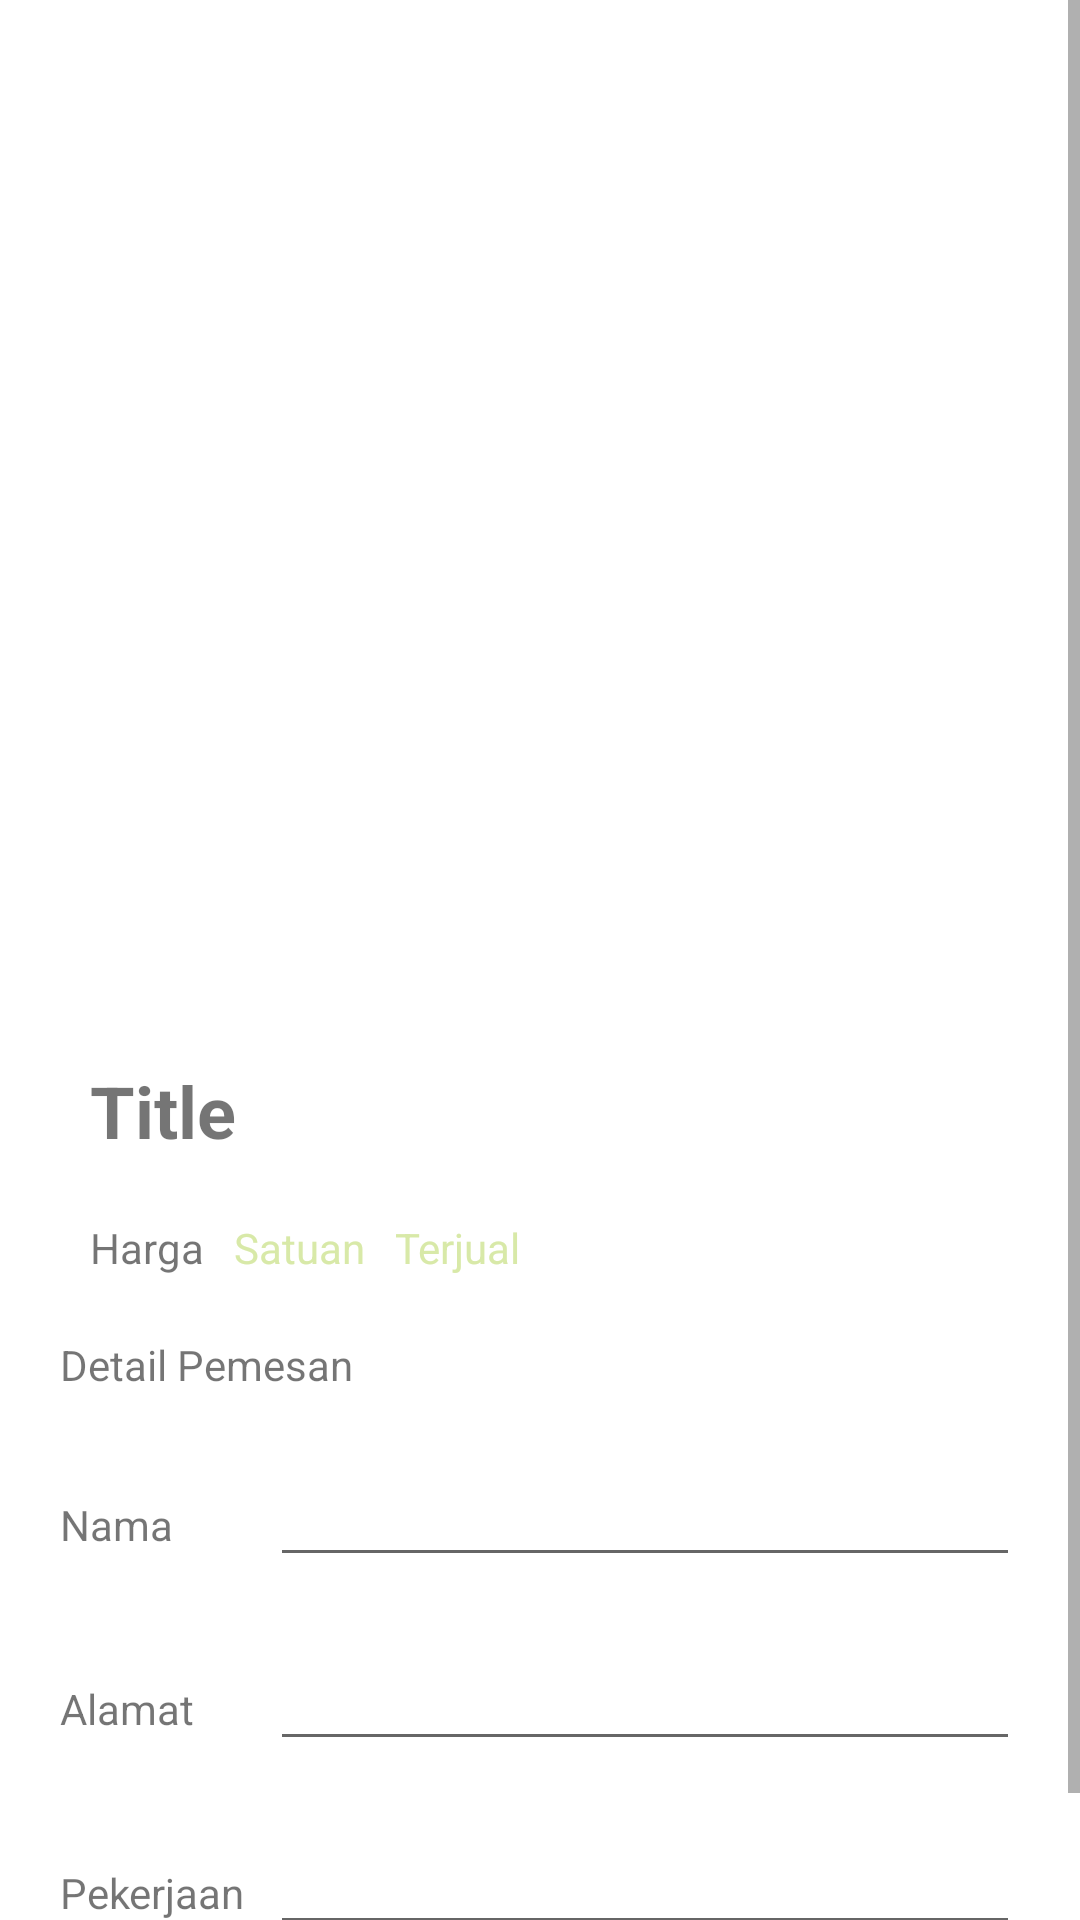

Write the Android layout XML for this screen, with the resource values it uses.
<!-- AndroidManifest.xml: application theme Theme.UTSPPB -->
<!-- res/layout/activity_detail_data.xml -->
<?xml version="1.0" encoding="utf-8"?>
<androidx.constraintlayout.widget.ConstraintLayout xmlns:android="http://schemas.android.com/apk/res/android"
    xmlns:app="http://schemas.android.com/apk/res-auto"
    xmlns:tools="http://schemas.android.com/tools"
    android:layout_width="match_parent"
    android:layout_height="match_parent"
    tools:context=".DetailData">
    <ScrollView
        android:id="@+id/scrollView2"
        android:layout_width="match_parent"
        android:layout_height="700dp"
        app:layout_constraintBottom_toBottomOf="parent"
        app:layout_constraintEnd_toEndOf="parent"
        app:layout_constraintHorizontal_bias="0.0"
        app:layout_constraintStart_toStartOf="parent"
        app:layout_constraintTop_toTopOf="parent"
        app:layout_constraintVertical_bias="0.0"
        tools:ignore="SpeakableTextPresentCheck,SpeakableTextPresentCheck,SpeakableTextPresentCheck,SpeakableTextPresentCheck,SpeakableTextPresentCheck,SpeakableTextPresentCheck">

        <androidx.constraintlayout.widget.ConstraintLayout
            android:layout_width="match_parent"
            android:layout_height="match_parent">

            <ImageView
                android:id="@+id/imageView"
                android:layout_width="match_parent"
                android:layout_height="274dp"
                android:layout_marginStart="10dp"
                android:layout_marginTop="30dp"
                android:layout_marginEnd="10dp"
                app:layout_constraintEnd_toEndOf="parent"
                app:layout_constraintStart_toStartOf="parent"
                app:layout_constraintTop_toTopOf="parent"
                tools:srcCompat="@tools:sample/backgrounds/scenic" />

            <TextView
                android:id="@+id/textViewTitle"
                android:layout_width="match_parent"
                android:layout_height="wrap_content"
                android:layout_marginStart="30dp"
                android:layout_marginTop="50dp"
                android:layout_marginEnd="30dp"
                android:text="Title"
                android:textSize="24sp"
                android:textStyle="bold"
                app:layout_constraintEnd_toEndOf="parent"
                app:layout_constraintStart_toStartOf="parent"
                app:layout_constraintTop_toBottomOf="@+id/imageView" />


            <TextView
                android:id="@+id/textViewHarga"
                android:layout_width="wrap_content"
                android:layout_height="wrap_content"
                android:layout_marginStart="30dp"
                android:layout_marginTop="20dp"
                android:text="Harga"
                app:layout_constraintStart_toStartOf="parent"
                app:layout_constraintTop_toBottomOf="@+id/textViewTitle" />

            <TextView
                android:id="@+id/textViewSatuan"
                android:layout_width="wrap_content"
                android:layout_height="wrap_content"
                android:layout_marginStart="10dp"
                android:text="Satuan"
                android:textColor="#D8E9A8"
                app:layout_constraintBottom_toBottomOf="@+id/textViewHarga"
                app:layout_constraintStart_toEndOf="@+id/textViewHarga" />
            <TextView
                android:id="@+id/textViewTerjual"
                android:layout_width="wrap_content"
                android:layout_height="wrap_content"
                android:layout_marginStart="10dp"
                android:text="Terjual"
                android:textColor="#D8E9A8"
                app:layout_constraintBottom_toBottomOf="@+id/textViewSatuan"
                app:layout_constraintStart_toEndOf="@+id/textViewSatuan" />

            <LinearLayout
                android:id="@+id/linearLayout"
                android:layout_width="match_parent"
                android:layout_height="match_parent"
                android:layout_margin="10dp"
                android:orientation="vertical"
                app:layout_constraintEnd_toEndOf="parent"
                app:layout_constraintStart_toStartOf="parent"
                app:layout_constraintTop_toBottomOf="@+id/textViewSatuan">
                <LinearLayout
                    android:layout_width="match_parent"
                    android:layout_height="wrap_content"
                    android:orientation="horizontal"
                    android:layout_margin="10dp"
                    tools:ignore="MissingConstraints">
                    <TextView
                        android:layout_width="match_parent"
                        android:layout_height="wrap_content"
                        android:textSize="14dp"
                        android:text="Detail Pemesan" />
                </LinearLayout>

                <LinearLayout
                    android:layout_width="match_parent"
                    android:layout_height="wrap_content"
                    android:layout_margin="10dp"
                    android:orientation="horizontal"
                    tools:ignore="MissingConstraints">

                    <TextView
                        android:id="@+id/TxNama"
                        android:layout_width="70dp"
                        android:layout_height="wrap_content"
                        android:text="Nama" />

                    <EditText
                        android:id="@+id/InNama"
                        android:layout_width="match_parent"
                        android:layout_height="wrap_content"
                        tools:ignore="SpeakableTextPresentCheck" />
                </LinearLayout>

                <LinearLayout
                    android:layout_width="match_parent"
                    android:layout_height="wrap_content"
                    android:layout_margin="10dp"
                    android:orientation="horizontal"
                    tools:ignore="MissingConstraints">

                    <TextView
                        android:id="@+id/TxAlamat"
                        android:layout_width="70dp"
                        android:layout_height="wrap_content"
                        android:text="Alamat" />

                    <EditText
                        android:id="@+id/InAlamat"
                        android:layout_width="match_parent"
                        android:layout_height="wrap_content" />
                </LinearLayout>

                <LinearLayout
                    android:layout_width="match_parent"
                    android:layout_height="wrap_content"
                    android:layout_margin="10dp"
                    android:orientation="horizontal">

                    <TextView
                        android:id="@+id/TxPekerjaan"
                        android:layout_width="70dp"
                        android:layout_height="wrap_content"
                        android:text="Pekerjaan" />

                    <EditText
                        android:id="@+id/InPekerjaan"
                        android:layout_width="match_parent"
                        android:layout_height="wrap_content" />
                </LinearLayout>

                <LinearLayout
                    android:id="@+id/jumlahLayout"
                    android:layout_width="match_parent"
                    android:layout_height="wrap_content"
                    android:layout_margin="10dp"
                    android:orientation="horizontal">

                    <TextView
                        android:id="@+id/TxJumlah"
                        android:layout_width="70dp"
                        android:layout_height="wrap_content"
                        android:text="Jumlah" />

                    <EditText
                        android:inputType="number"
                        android:id="@+id/InJumlah"
                        android:layout_width="match_parent"
                        android:layout_height="wrap_content" />
                </LinearLayout>
            </LinearLayout>

            <LinearLayout
                android:layout_width="match_parent"
                android:layout_height="70dp"
                android:layout_marginTop="30dp"
                app:layout_constraintEnd_toEndOf="parent"
                app:layout_constraintStart_toStartOf="parent"
                app:layout_constraintTop_toBottomOf="@+id/linearLayout">

                <Button
                    android:id="@+id/buttonPesan"
                    android:layout_width="match_parent"
                    android:layout_height="wrap_content"
                    android:layout_marginStart="10dp"
                    android:layout_marginEnd="10dp"
                    android:text="Pesan"
                    app:layout_constraintBottom_toBottomOf="parent"
                    app:layout_constraintEnd_toEndOf="parent"
                    app:layout_constraintStart_toStartOf="parent" />
            </LinearLayout>
        </androidx.constraintlayout.widget.ConstraintLayout>
    </ScrollView>


</androidx.constraintlayout.widget.ConstraintLayout>
<!-- resources referenced by this layout -->
<resources>
  <style name="Theme.UTSPPB" parent="Theme.MaterialComponents.DayNight.DarkActionBar">
          
          <item name="colorPrimary">@color/purple_500</item>
          <item name="colorPrimaryVariant">@color/purple_700</item>
          <item name="colorOnPrimary">@color/white</item>
          
          <item name="colorSecondary">@color/teal_200</item>
          <item name="colorSecondaryVariant">@color/teal_700</item>
          <item name="colorOnSecondary">@color/black</item>
          
          <item name="android:statusBarColor" tools:targetApi="l">?attr/colorPrimaryVariant</item>
          
      </style>
  <!-- not gathered from this repository: default colours our renderer supplied (Android Studio template values) -->
  <color name="purple_500">#FF6200EE</color>
  <color name="purple_700">#FF3700B3</color>
  <color name="teal_200">#FF03DAC5</color>
  <color name="teal_700">#FF018786</color>
  <color name="black">#FF000000</color>
  <color name="white">#FFFFFFFF</color>
</resources>
